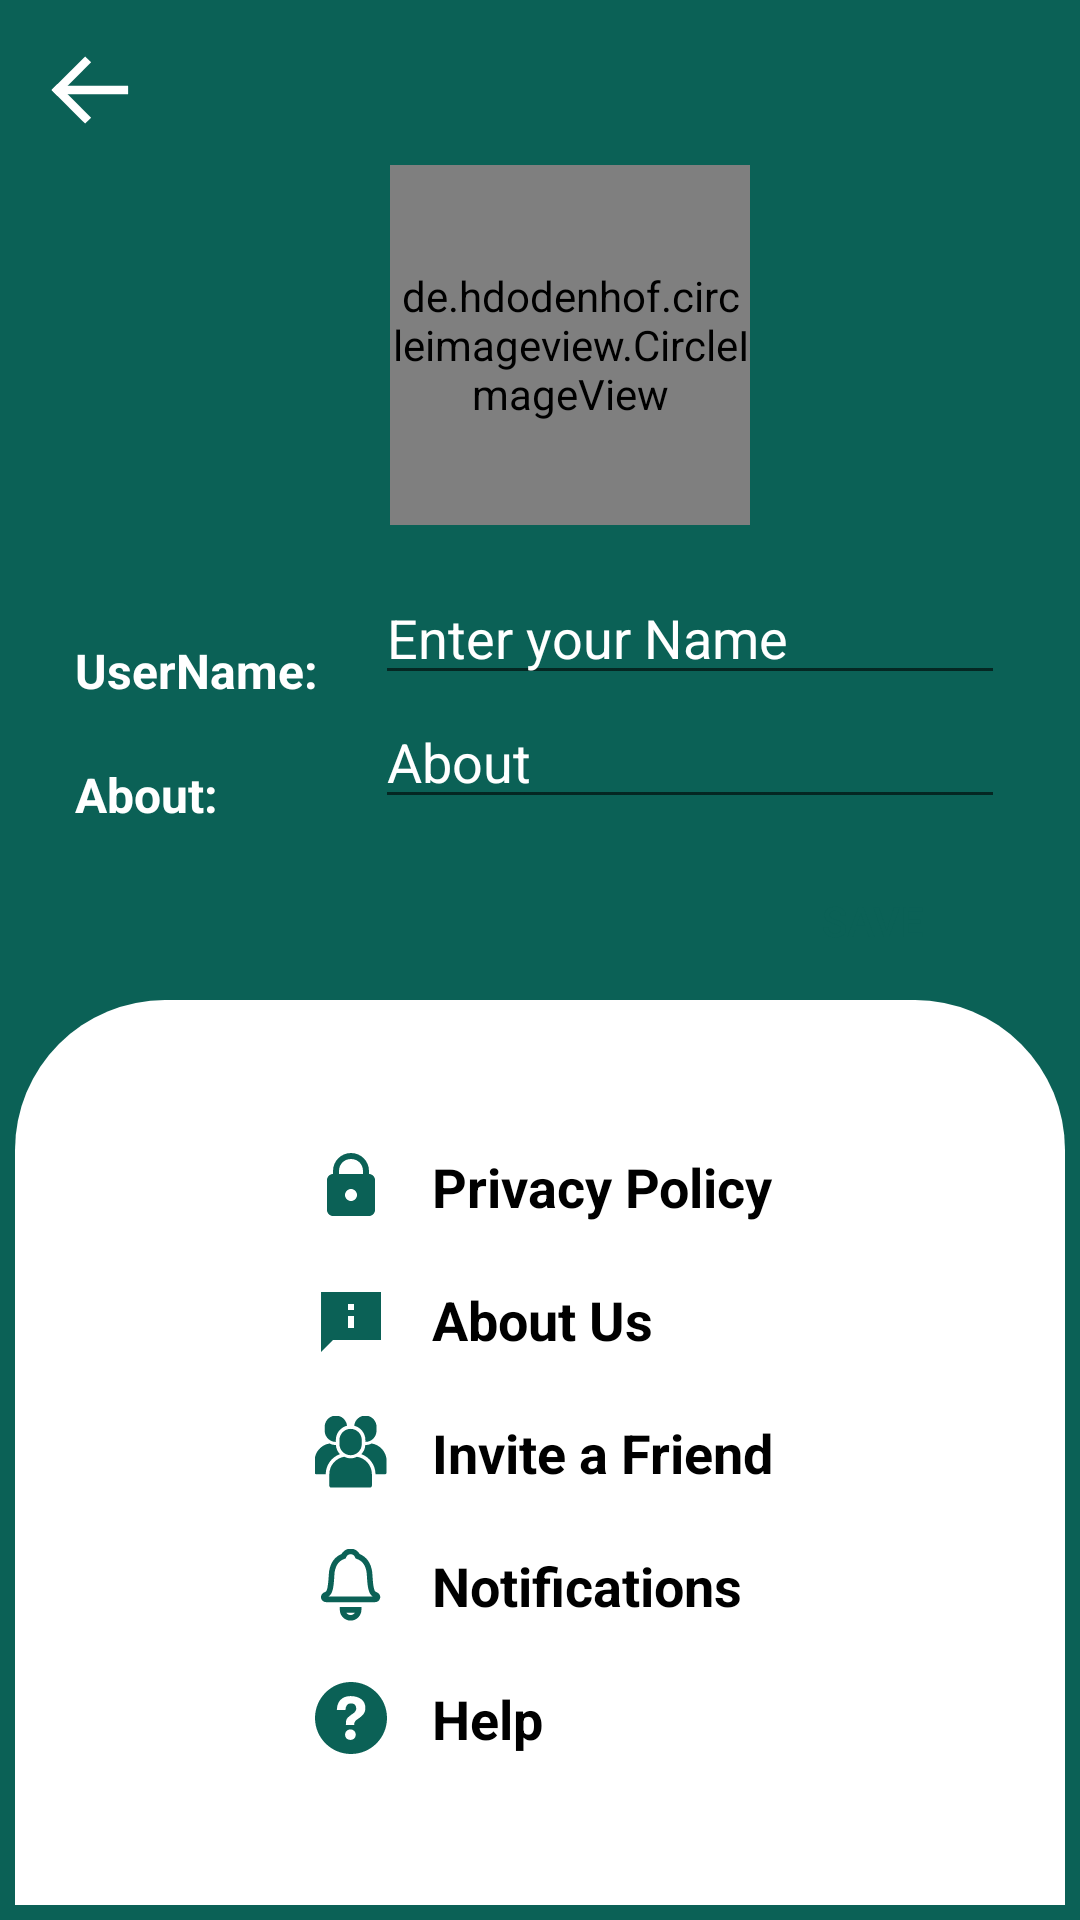

Reconstruct the res/layout file that produces this screen, plus the resources it refers to.
<!-- AndroidManifest.xml: application theme Theme.IChat -->
<!-- res/layout/activity_settings.xml -->
<?xml version="1.0" encoding="utf-8"?>
<RelativeLayout xmlns:android="http://schemas.android.com/apk/res/android"
    xmlns:app="http://schemas.android.com/apk/res-auto"
    xmlns:tools="http://schemas.android.com/tools"
    android:id="@+id/etUserName"
    android:layout_width="match_parent"
    android:layout_height="match_parent"
    android:background="@color/colorPrimary"
    android:padding="5dp"
    tools:context=".SettingsActivity">


    <ImageView
        android:id="@+id/backArraow"
        android:layout_width="30dp"
        android:layout_height="30dp"
        android:layout_marginStart="10dp"
        android:layout_marginLeft="10dp"
        android:layout_marginTop="10dp"
        android:src="@drawable/left_arrow"
        app:tint="@color/white" />

    <LinearLayout
        android:id="@+id/linear"
        android:layout_width="match_parent"
        android:layout_height="wrap_content"
        android:layout_below="@id/backArraow"
        android:layout_marginStart="20dp"
        android:layout_marginLeft="20dp"
        android:layout_marginEnd="20dp"
        android:layout_marginRight="20dp"
        android:gravity="center"
        android:orientation="vertical">

        <de.hdodenhof.circleimageview.CircleImageView
            android:id="@+id/profile_image"
            android:layout_width="120dp"
            android:layout_height="120dp"
            android:layout_marginStart="10dp"
            android:layout_marginLeft="10dp"
            android:layout_marginTop="10dp"
            app:civ_border_color="#FF000000"
            app:civ_border_width="2dp"
            android:src="@drawable/ic_user_profile"
             />

        <ImageView
            android:id="@+id/plus"
            android:layout_width="45dp"
            android:layout_height="45dp"
            android:layout_marginStart="30dp"
            android:layout_marginLeft="30dp"
            android:layout_marginTop="-30dp"
            android:src="@drawable/plus" />

        <LinearLayout
            android:layout_width="match_parent"
            android:layout_height="match_parent"
            android:orientation="horizontal">

            <TextView
                android:layout_width="100dp"
                android:layout_height="wrap_content"
                android:layout_marginTop="10dp"
                android:text="UserName: "
                android:textColor="@color/white"
                android:textSize="16sp"
                android:textStyle="bold" />

            <EditText
                android:id="@+id/etUsername"
                android:layout_width="match_parent"
                android:layout_height="wrap_content"
                android:hint="Enter your Name"
                android:inputType="textPersonName"
                android:textColor="@color/white"
                android:textColorHint="@color/white" />
        </LinearLayout>

        <LinearLayout
            android:layout_width="match_parent"
            android:layout_height="match_parent"
            android:orientation="horizontal">

            <TextView
                android:layout_width="100dp"
                android:layout_height="wrap_content"
                android:layout_marginTop="10dp"
                android:text="About: "
                android:textColor="@color/white"
                android:textSize="16sp"
                android:textStyle="bold" />

            <EditText
                android:id="@+id/etStatus"
                android:layout_width="match_parent"
                android:layout_height="wrap_content"
                android:hint="About"
                android:inputType="textPersonName"
                android:textColor="@color/white"
                android:textColorHint="@color/white" />
        </LinearLayout>

        <androidx.appcompat.widget.AppCompatButton
            android:id="@+id/saveButton"
            android:layout_width="wrap_content"
            android:layout_height="wrap_content"
            android:layout_gravity="right"
            android:layout_marginTop="10dp"
            android:background="@drawable/btn_bg"
            android:padding="5dp"
            android:text="SAVE"
            android:textColor="@color/colorPrimary" />


    </LinearLayout>

    <LinearLayout
        android:layout_width="match_parent"
        android:layout_height="wrap_content"
        android:layout_alignParentBottom="true"
        android:layout_marginTop="10dp"
        android:background="@drawable/linear_bg"
        android:orientation="vertical"
        android:padding="40dp">

        <TextView
            android:id="@+id/textView2"
            android:layout_width="match_parent"
            android:layout_height="wrap_content"
            android:layout_marginStart="50dp"
            android:layout_marginLeft="50dp"
            android:drawableLeft="@drawable/privacy"
            android:drawablePadding="15dp"
            android:padding="10dp"
            android:text="Privacy Policy"
            android:textColor="@color/black"
            android:textSize="18sp"
            android:textStyle="bold"
            app:drawableTint="@color/colorPrimary" />

        <TextView
            android:id="@+id/textView3"
            android:layout_width="match_parent"
            android:layout_height="wrap_content"
            android:layout_marginStart="50dp"
            android:layout_marginLeft="50dp"
            android:drawableLeft="@drawable/about"
            android:drawablePadding="15dp"
            android:padding="10dp"
            android:text="About Us"
            android:textColor="@color/black"
            android:textSize="18sp"
            android:textStyle="bold"
            app:drawableTint="@color/colorPrimary" />

        <TextView
            android:id="@+id/textView4"
            android:layout_width="match_parent"
            android:layout_height="wrap_content"
            android:layout_marginStart="50dp"
            android:layout_marginLeft="50dp"
            android:drawableLeft="@drawable/invite"
            android:drawablePadding="15dp"
            android:padding="10dp"
            android:text="Invite a Friend"
            android:textColor="@color/black"
            android:textSize="18sp"
            android:textStyle="bold"
            app:drawableTint="@color/colorPrimary" />

        <TextView
            android:id="@+id/textView5"
            android:layout_width="match_parent"
            android:layout_height="wrap_content"
            android:layout_marginStart="50dp"
            android:layout_marginLeft="50dp"
            android:drawableLeft="@drawable/notification"
            android:drawablePadding="15dp"
            android:padding="10dp"
            android:text="Notifications"
            android:textColor="@color/black"
            android:textSize="18sp"
            android:textStyle="bold"
            app:drawableTint="@color/colorPrimary" />

        <TextView
            android:id="@+id/textView6"
            android:layout_width="match_parent"
            android:layout_height="wrap_content"
            android:layout_marginStart="50dp"
            android:layout_marginLeft="50dp"
            android:drawableLeft="@drawable/help"
            android:drawablePadding="15dp"
            android:padding="10dp"
            android:text="Help"
            android:textColor="@color/black"
            android:textSize="18sp"
            android:textStyle="bold"
            app:drawableTint="@color/colorPrimary" />
    </LinearLayout>


</RelativeLayout>
<!-- resources referenced by this layout -->
<resources>
  <color name="black">#FF000000</color>
  <color name="colorPrimary">#0b6156</color>
  <color name="white">#FFFFFFFF</color>
  <!-- drawable about (drawable) -->
  <vector xmlns:android="http://schemas.android.com/apk/res/android"
      android:width="24dp"
      android:height="24dp"
      android:viewportWidth="24"
      android:viewportHeight="24">
    <path
        android:pathData="M2.01,3L2,23l4,-4h16V3H2.01zM11,7h2v2h-2V7zM11,11h2v4h-2V11z"
        android:fillColor="#000000"/>
  </vector>
  <!-- drawable left_arrow (drawable) -->
  <vector android:height="24dp" android:viewportHeight="128"
      android:viewportWidth="128" android:width="24dp" xmlns:android="http://schemas.android.com/apk/res/android">
      <path android:fillColor="#00000000"
          android:pathData="M57.12,103.334L17.787,64"
          android:strokeColor="#2F3435" android:strokeLineCap="square" android:strokeWidth="12"/>
      <path android:fillColor="#00000000"
          android:pathData="M17.787,64L57.12,24.666"
          android:strokeColor="#2F3435" android:strokeLineCap="square" android:strokeWidth="12"/>
      <path android:fillColor="#00000000"
          android:pathData="M17.787,64L118.213,64"
          android:strokeColor="#2F3435" android:strokeWidth="12"/>
  </vector>
  <!-- drawable linear_bg (drawable) -->
  <?xml version="1.0" encoding="utf-8"?>
  <shape xmlns:android="http://schemas.android.com/apk/res/android">
  
      <solid
          android:color="@color/white"
          />
  
       <corners
           android:topLeftRadius="50dp"
           android:topRightRadius="50dp"
           />
  
  </shape>
  <!-- drawable privacy (drawable) -->
  <vector xmlns:android="http://schemas.android.com/apk/res/android"
      android:width="24dp"
      android:height="24dp"
      android:viewportWidth="24"
      android:viewportHeight="24">
    <path
        android:pathData="M12,1C8.6762,1 6,3.6762 6,7L6,8C4.9,8 4,8.9 4,10L4,20C4,21.1 4.9,22 6,22L18,22C19.1,22 20,21.1 20,20L20,10C20,8.9 19.1,8 18,8L18,7C18,3.6762 15.3238,1 12,1zM12,3C14.2762,3 16,4.7238 16,7L16,8L8,8L8,7C8,4.7238 9.7238,3 12,3zM12,13C13.1,13 14,13.9 14,15C14,16.1 13.1,17 12,17C10.9,17 10,16.1 10,15C10,13.9 10.9,13 12,13z"
        android:fillColor="#000000"/>
  </vector>
  <style name="Theme.IChat" parent="Theme.MaterialComponents.DayNight.DarkActionBar">
          
          <item name="colorPrimary">@color/colorPrimary</item>
          <item name="colorPrimaryVariant">@color/colorPrimaryDark</item>
          <item name="colorOnPrimary">@color/white</item>
          
          <item name="colorSecondary">@color/teal_200</item>
          <item name="colorSecondaryVariant">@color/teal_700</item>
          <item name="colorOnSecondary">@color/black</item>
          
          <item name="android:statusBarColor" tools:targetApi="l">?attr/colorPrimaryVariant</item>
          
      </style>
  <color name="colorPrimaryDark">#095049</color>
  <color name="teal_200">#FF03DAC5</color>
  <color name="teal_700">#FF018786</color>
</resources>
